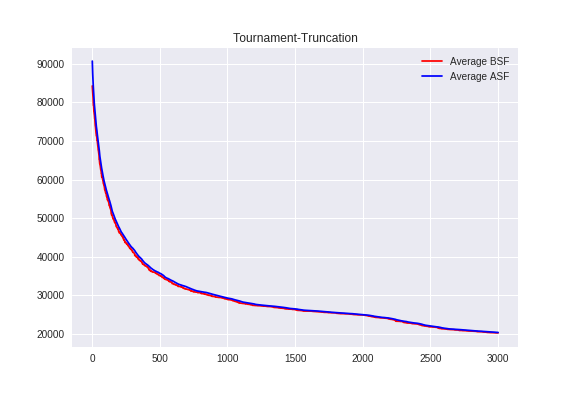

Values plotted in this chart, from the file beside it:
, Run #1 BSF, Run #2 BSF, Run #3 BSF, Run #4 BSF, Average BSF
1, 85895, 81436, 85134, 84628, 84273
11, 78836, 78815, 79211, 79359, 79055
21, 73667, 75481, 76080, 75131, 75090
31, 71109, 73173, 70038, 71317, 71410
41, 68313, 70682, 68680, 68812, 69122
51, 65408, 68506, 64717, 66318, 66237
61, 62497, 64841, 62599, 62358, 63074
71, 61060, 62148, 60473, 59073, 60689
81, 60205, 60744, 59069, 58195, 59553
91, 59523, 59048, 56651, 56532, 57938
101, 58589, 58359, 54997, 54165, 56528
111, 57461, 56258, 54791, 52989, 55375
121, 55916, 55127, 53947, 51884, 54218
131, 55077, 53013, 52026, 51787, 52976
141, 53109, 50621, 50337, 50813, 51220
151, 51301, 50145, 50337, 49402, 50296
161, 50951, 49306, 50130, 48131, 49630
171, 49708, 48347, 48878, 48131, 48766
181, 48389, 47254, 48207, 47229, 47770
191, 47472, 46116, 47984, 47124, 47174
201, 47293, 44491, 46725, 46182, 46173
211, 47293, 44478, 45992, 45715, 45869
221, 46845, 43822, 45559, 44964, 45297
231, 45742, 43327, 45188, 44534, 44697
241, 45225, 42597, 43919, 44014, 43939
251, 45179, 42284, 43919, 42930, 43578
261, 44360, 41725, 43919, 42693, 43174
271, 43985, 40644, 43853, 42081, 42641
281, 43301, 40032, 43324, 41684, 42085
291, 43012, 39863, 43165, 41108, 41787
301, 41774, 39596, 42332, 41002, 41176
311, 41750, 39327, 42166, 40533, 40944
321, 40790, 37904, 41893, 40533, 40280
331, 40184, 37681, 41143, 40533, 39885
341, 39852, 37681, 40617, 39467, 39404
351, 39496, 37277, 40617, 39009, 39100
361, 39264, 37277, 40152, 38778, 38868
371, 39003, 35852, 39657, 38778, 38322
381, 38741, 35427, 39418, 38530, 38029
391, 38353, 35359, 38778, 38158, 37662
401, 38131, 35276, 38754, 38158, 37579
411, 37885, 34881, 38532, 37805, 37276
421, 37041, 34135, 37666, 37605, 36611
431, 36538, 34135, 37632, 37188, 36373
441, 36538, 34135, 37556, 36676, 36226
451, 36538, 33790, 37440, 36356, 36031
461, 36448, 33790, 37440, 36288, 35992
471, 36149, 33790, 36928, 36051, 35729
481, 35974, 33682, 36808, 35606, 35518
491, 35843, 33682, 36353, 35606, 35371
501, 35375, 33587, 36353, 35164, 35120
511, 35375, 33258, 36177, 34827, 34909
521, 35067, 33102, 36177, 34253, 34650
531, 34835, 33102, 36128, 33838, 34476
541, 34580, 32945, 35938, 33247, 34178
551, 34580, 32613, 35795, 33206, 34048
561, 34367, 32613, 35425, 33107, 33878
571, 34068, 32175, 35251, 32710, 33551
581, 33909, 32175, 35251, 32571, 33476
591, 33385, 32073, 35251, 31539, 33062
... 543 more rows
